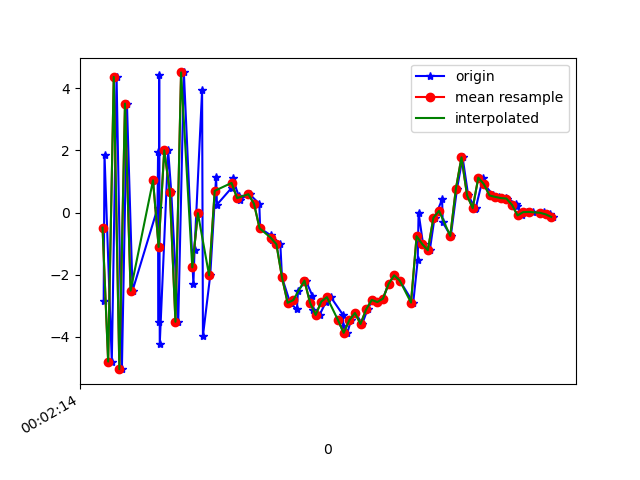

Data behind this chart, as committed beside it:
1617667334604, 362971224474774, -2.8317952, -0.06532431, 7.178877
1617667334607, 362971243705544, 1.862, 0.7115, -6.953
1617667334633, 362971262936314, -4.795, -0.4083, -4.502
1617667334650, 362971282167084, 4.366, 1.314, 2.547
1617667334669, 362971301397854, -5.039, -0.5139, 0.375
1617667334687, 362971320628624, 3.508, 1.099, -4.138
1617667334707, 362971339859394, -2.512, -0.0696, 7.27
1617667334796, 362971359090164, 0.1375, 0.3998, -8.897
1617667334798, 362971378320934, 1.934, 0.9598, 8.887
1617667334800, 362971397551704, -3.53, -0.2821, -6.821
1617667334802, 362971416782474, 4.434, 1.5, 3.143
1617667334804, 362971436013244, -4.222, -0.1282, 2.251
1617667334834, 362971455244014, 2, 1.074, -6.953
1617667334845, 362971474474784, 0.6722, 0.9467, 9.273
1617667334870, 362971493705554, -3.514, -0.2294, -6.522
1617667334890, 362971512936324, 4.51, 1.621, 0.4185
1617667334924, 362971532167094, -2.308, 0.3029, 6.574
1617667334928, 362971551529409, -1.218, 0.6047, -8.999
1617667334955, 362971570760179, 3.93, 1.558, 5.268
1617667334958, 362971589990949, -3.971, -0.01216, 3.071
1617667334984, 362971609221719, -2.019, 0.314, -0.168
1617667335005, 362971628452489, 1.144, 0.8156, 1.432
1617667335008, 362971647683259, 0.2548, 0.7957, 0.6956
1617667335061, 362971666914029, 0.8034, 0.6006, 1.771
1617667335064, 362971686144799, 1.105, 0.2366, 3.046
1617667335086, 362971705375569, 0.5246, 0.2844, 4.208
1617667335089, 362971724606339, 0.4065, 0.9574, 4.505
1617667335122, 362971743837109, 0.5993, 0.1348, 5.1
1617667335125, 362971763067879, 0.5828, -0.7742, 5.944
1617667335159, 362971782298649, 0.2857, -0.6778, 6.643
1617667335162, 362971801529419, -0.5056, -0.8059, 7.107
1617667335201, 362971820760189, -0.7376, 0.08827, 5.981
1617667335203, 362971839990959, -0.8848, -0.08185, 5.122
1617667335234, 362971859221729, -1.02, -1.491, 4.136
1617667335240, 362971878452499, -2.089, -2.152, 4.069
1617667335269, 362971897683269, -2.903, -1.342, 3.359
1617667335293, 362971916914039, -3.117, -0.9281, 1.757
1617667335297, 362971936144809, -2.52, -0.5384, 0.3572
1617667335325, 362971955375579, -2.188, -0.2085, -0.9809
1617667335348, 362971974606349, -2.669, -0.3392, -1.462
1617667335351, 362971993837119, -3.138, -0.4539, -2.044
1617667335374, 362972013067889, -3.294, 0.04687, -3.033
1617667335397, 362972032298659, -2.865, 0.26, -4.158
1617667335414, 362972051529429, -2.721, 0.5954, -4.501
1617667335457, 362972070760199, -3.286, 0.7462, -4.634
1617667335458, 362972089990969, -3.648, 1.072, -5.073
1617667335473, 362972109221739, -3.87, 1.263, -5.994
1617667335486, 362972128452509, -3.462, 1.569, -6.794
1617667335502, 362972147683279, -3.231, 1.452, -6.704
1617667335526, 362972166914049, -3.583, 1.396, -6.373
1617667335545, 362972186144819, -3.116, 1.498, -6.294
1617667335563, 362972205375589, -2.812, 1.257, -5.534
1617667335582, 362972224606359, -2.879, 1.133, -4.59
1617667335600, 362972243837129, -2.769, 1.008, -4.161
1617667335620, 362972263067899, -2.295, 0.1659, -4.237
1617667335640, 362972282298669, -2.019, -0.187, -3.698
1617667335660, 362972301529439, -2.19, 0.3018, -2.937
1617667335708, 362972320760209, -2.898, 0.2001, -2.81
1617667335724, 362972339990979, -1.522, -0.7823, -1.561
1617667335727, 362972359221749, 0.001667, -0.1175, -0.3848
1617667335743, 362972378452519, -1.015, -0.5977, 0.7099
... 25 more rows
